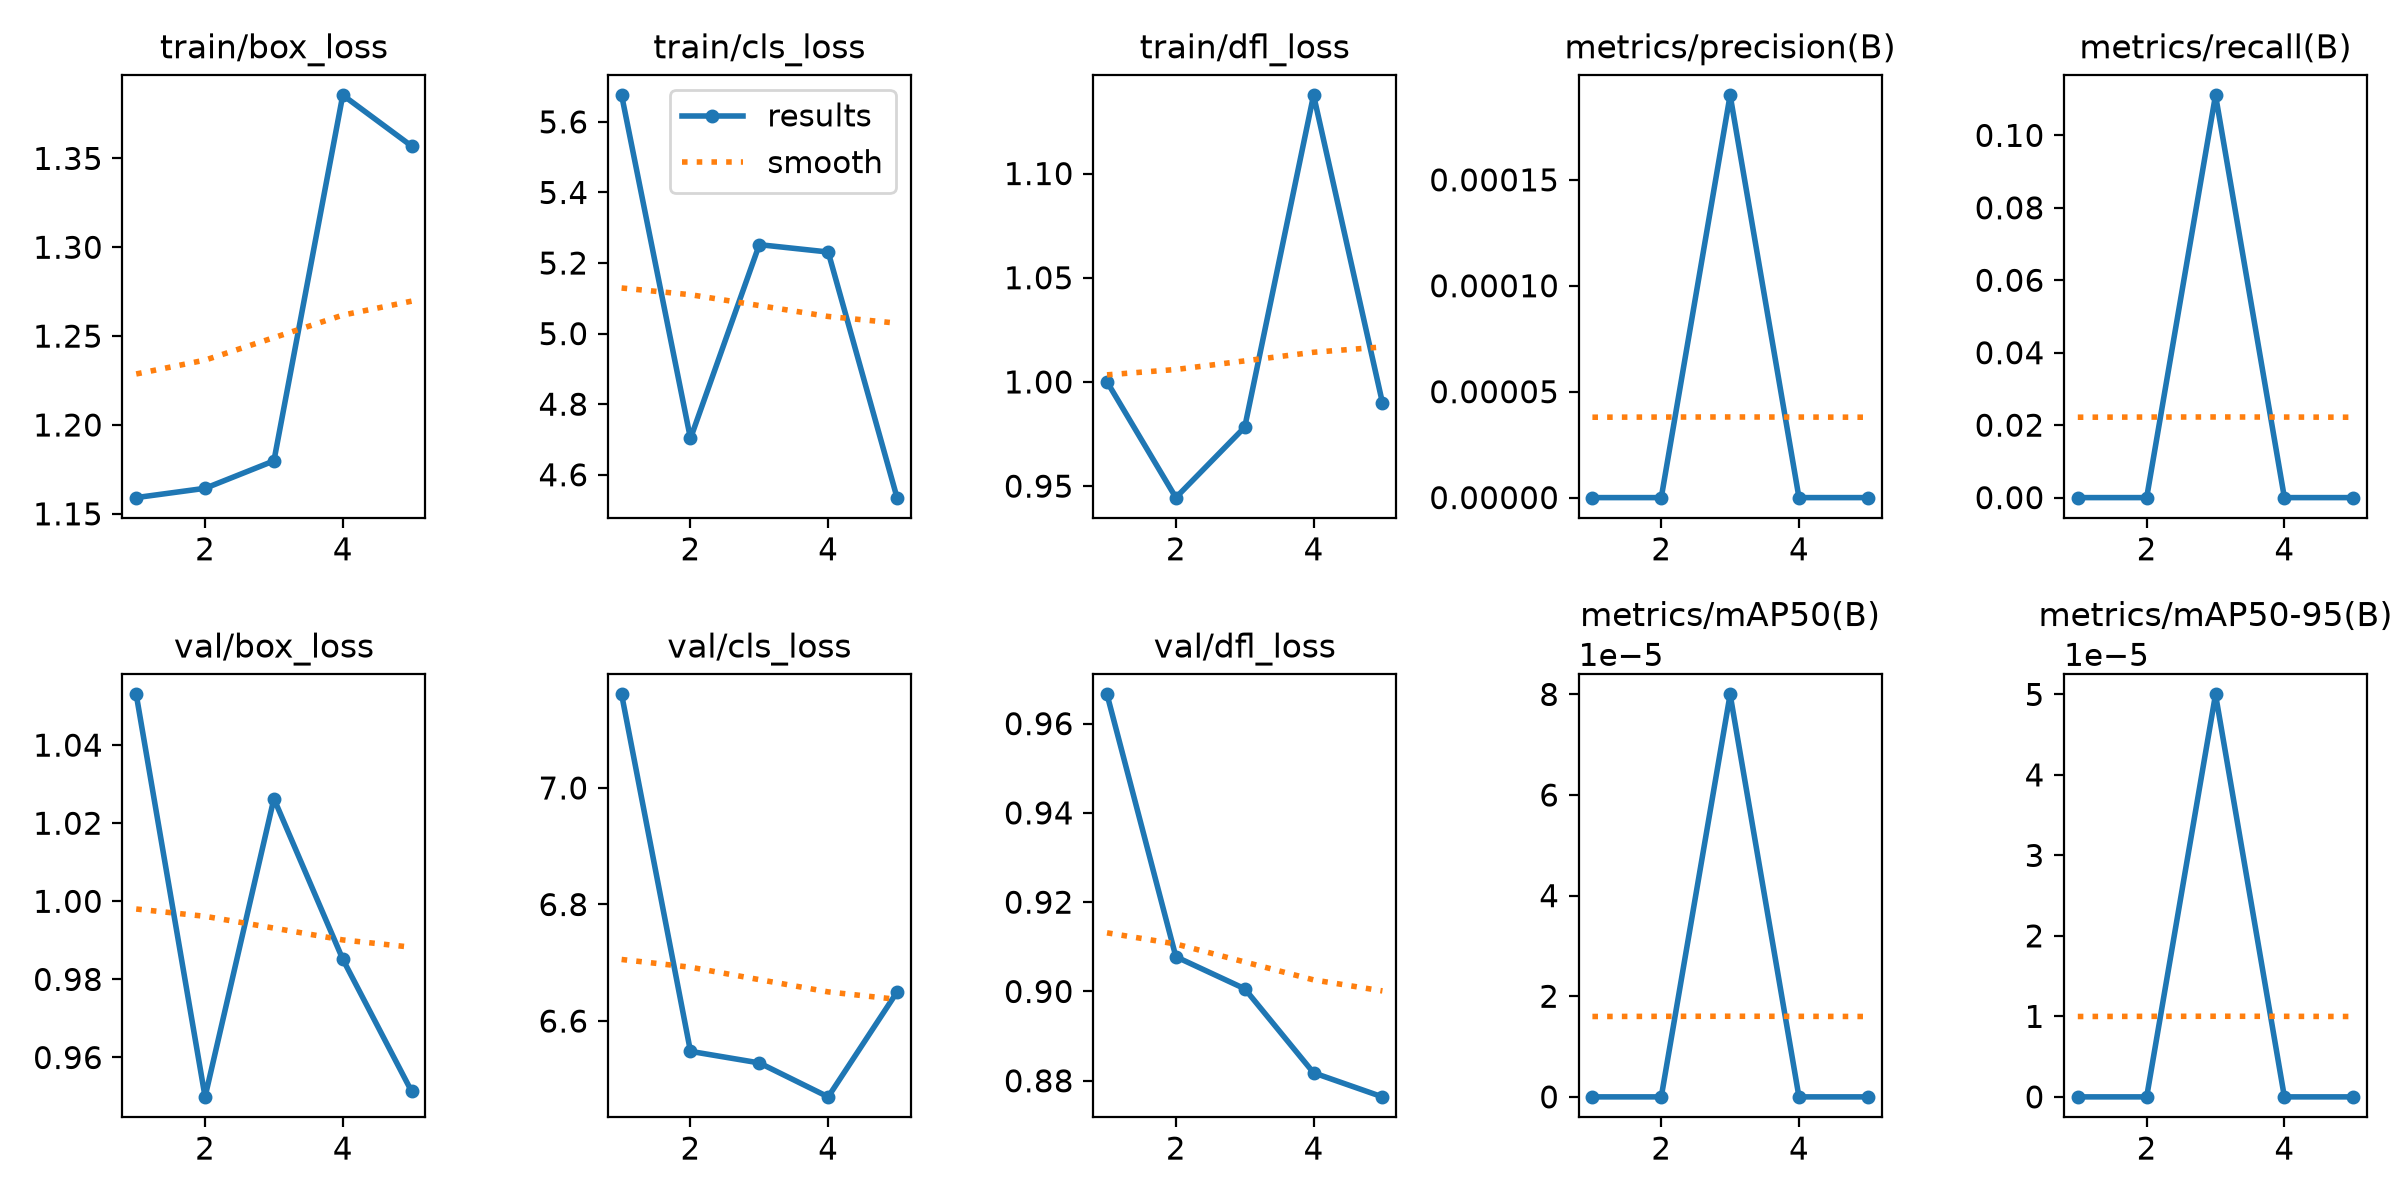

The file beside this chart, header and first rows:
epoch, time, train/box_loss, train/cls_loss, train/dfl_loss, metrics/precision(B), metrics/recall(B), metrics/mAP50(B), metrics/mAP50-95(B), val/box_loss, val/cls_loss, val/dfl_loss, lr/pg0, lr/pg1, lr/pg2
1, 19.15, 1.159, 5.676, 1, 0, 0, 0, 0, 1.053, 7.161, 0.9666, 0.0003333, 0.0003333, 0.0003333
2, 37.58, 1.164, 4.703, 0.9445, 0, 0, 0, 0, 0.9499, 6.548, 0.9078, 0.0006015, 0.0006015, 0.0006015
3, 56.55, 1.18, 5.252, 0.9783, 0.00019, 0.1111, 8e-05, 5e-05, 1.026, 6.528, 0.9006, 0.0007047, 0.0007047, 0.0007047
4, 75.31, 1.386, 5.231, 1.138, 0, 0, 0, 0, 0.9852, 6.47, 0.8818, 0.0005075, 0.0005075, 0.0005075
5, 93.69, 1.357, 4.535, 0.99, 0, 0, 0, 0, 0.9513, 6.65, 0.8764, 0.00026, 0.00026, 0.00026
